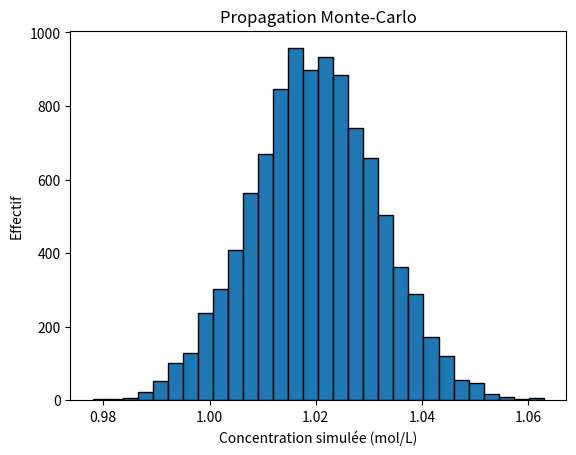

Write Python code to recreate this figure.
"""
FAMILLE 6 - Statistiques et incertitudes
Notion : propager des incertitudes par une simulation Monte-Carlo.
TP possibles : TP1, TP7, TP8, TP9 et TP14 - calcul issu d'un titrage.
"""

import numpy as np
import matplotlib.pyplot as plt


# Valeurs centrales et incertitudes-types.
c_titrant = 0.1000       # mol/L
u_c_titrant = 0.0010

volume_equivalent = 10.20   # mL
u_volume_equivalent = 0.05

volume_preleve = 10.00      # mL
u_volume_preleve = 0.04

facteur_dilution = 10
nombre_de_tirages = 10000

np.random.seed(0)

# Un tableau de valeurs est tiré pour chaque grandeur d'entrée.
c_sim = np.random.normal(c_titrant, u_c_titrant, nombre_de_tirages)
veq_sim = np.random.normal(volume_equivalent, u_volume_equivalent, nombre_de_tirages)
vp_sim = np.random.normal(volume_preleve, u_volume_preleve, nombre_de_tirages)

# Le même modèle est appliqué à tous les tirages.
concentration_sim = facteur_dilution * c_sim * veq_sim / vp_sim

concentration = np.mean(concentration_sim)
u_concentration = np.std(concentration_sim, ddof=1)

print("Concentration :", concentration, "mol/L")
print("Incertitude-type simulée :", u_concentration, "mol/L")

plt.hist(concentration_sim, bins=30, edgecolor="black")
plt.xlabel("Concentration simulée (mol/L)")
plt.ylabel("Effectif")
plt.title("Propagation Monte-Carlo")
plt.show()
